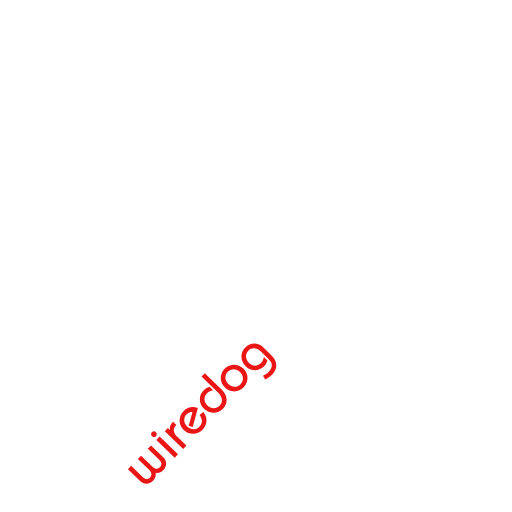
t = 0.00 s
t = 1.70 s: frame unchanged from t = 0.00 s, image omitted
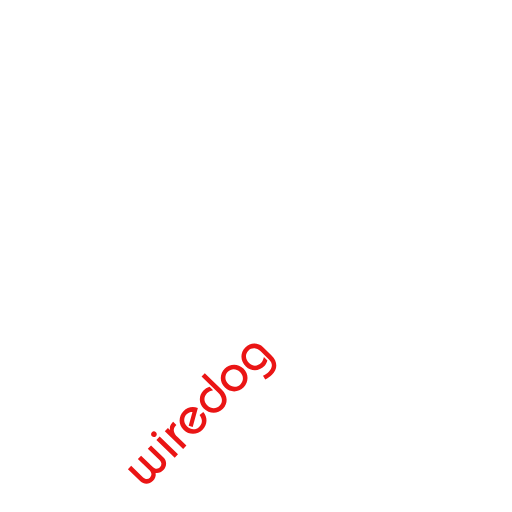
t = 1.90 s
t = 2.09 s: frame unchanged from t = 0.00 s, image omitted
t = 2.28 s: frame unchanged from t = 0.00 s, image omitted
t = 2.47 s: frame unchanged from t = 0.00 s, image omitted

The animated SVG that drew these frames (rendered in a browser with its animation timeline set to each time). Animation: 1 CSS @keyframes rule; one cycle of 2.47 s.

<?xml version="1.0" encoding="utf-8"?>
<svg x="0" y="0" width="125" height="125" viewBox="0 0 125 125" xmlns="http://www.w3.org/2000/svg">
    <g>
        <title>head</title>
        <path d="M45.44,91.667C31.833,91.5,12.4,77.6,12.4,59.4 c0-29.7,22.5-53.8,50.2-53.8c27.7,0,50.2,24.1,50.2,53.8c0,18.2-17.581,32.1-33.24,32.267" class="anim_5 black">
            <title>face</title>
        </path>
        <path d="M48.8,50.5c0,5.7-4.6,10.4-10.4,10.4c-5.7,0-10.4-4.6-10.4-10.4 c0-5.7,4.6-10.4,10.4-10.4C44.1,40.1,48.8,44.8,48.8,50.5z" class="anim_2 eye">
            <title>eye</title>
        </path>
        <path d="M54.4,66.5L62.6,74.7L 70.8,66.5Z" class="anim_1 black">
            <title>nose</title>
        </path>
        <path d="M 25.75 111.4 L 62.5 74.7 L 99.3 111.3" class="anim_0 black">
            <title>mouth</title>
        </path>
        <path d="M95.7,19c9.5,6.1,18,14.2,22.2,24.7 c1.199,3,2.5,6,3.199,9.1c2,9.1,2,18.5-0.5,27.5C118.2,88.9,113.9,96.9,107.9,103.6c-2.601,2.9-5.5,5.5-8.601,7.801" class="anim_3 black">
            <title>ear_r</title>
        </path>
        <path d="M29.3,19c-9.5,6.1-17.9,14.2-22.1,24.7 c-1.2,3-2.5,6-3.2,9.1c-2,9.1-2,18.5,0.5,27.5C6.9,88.9,11.2,96.9,17.2,103.6c2.6,2.9,5.5,5.5,8.6,7.801" class="anim_4 black">
            <title>ear_l</title>
        </path>
    </g>
    <g class="wiredog">
        <title>wiredog</title>
        <path d="M36.878,108.736l3.042,2.95c0.84,0.814,0.86,2.175-0.026,3.089c-0.489,0.505-1.183,0.809-1.901,0.691 c0.14,0.715-0.145,1.418-0.633,1.922c-0.887,0.915-2.247,0.936-3.087,0.121l-3.042-2.95l0.797-0.821l2.855,2.77 c0.569,0.553,1.24,0.588,1.711,0.104c0.516-0.533,0.553-1.168-0.213-1.91l-2.725-2.643l0.796-0.821l2.726,2.643 c0.765,0.742,1.398,0.687,1.914,0.155c0.471-0.485,0.414-1.156-0.154-1.709l-2.856-2.77L36.878,108.736z">
            <title>w</title>
        </path>
        <path d="M37.086,105.533c0.307-0.316,0.721-0.259,0.974-0.014c0.252,0.244,0.322,0.656,0.015,0.974 s-0.722,0.259-0.974,0.015C36.848,106.264,36.778,105.852,37.086,105.533z M42.661,111.736l-4.48-4.344l0.797-0.821l4.479,4.345 L42.661,111.736z">
            <title>i</title>
        </path>
        <path d="M40.235,105.274l0.761-0.784l0.513,0.498l0.019-0.02c-0.167-0.705,0.036-1.25,0.57-1.801l0.181-0.188 l0.784,0.761l-0.118,0.122c-0.77,0.793-0.736,1.729,0.478,2.906l2.091,2.027l-0.797,0.822L40.235,105.274z">
            <title>r</title>
        </path>
        <path d="M47.051,104.26l-0.979-0.298l0.913-3.406c-0.552,0.008-0.928,0.097-1.416,0.601 c-0.824,0.85-0.787,2.08,0.128,2.968s2.147,0.886,2.97,0.038c0.941-0.971,0.717-1.896,0.058-2.861l0.907-0.73 c1.096,1.242,1.068,3.062-0.181,4.352c-1.204,1.24-3.205,1.4-4.587,0.061c-1.381-1.339-1.283-3.345-0.079-4.586 c1.014-1.045,2.243-1.212,3.519-0.79L47.051,104.26z">
            <title>e</title>
        </path>
        <path d="M50,91.096l4.164,4.037c1.474,1.43,1.549,3.33,0.273,4.646c-1.412,1.455-3.365,1.229-4.691-0.057 c-1.25-1.213-1.242-3.162-0.129-4.31c0.434-0.448,0.943-0.787,1.548-0.962l0.858,0.832c-0.495,0.1-1.125,0.377-1.487,0.75 c-0.86,0.887-0.813,2.072,0.11,2.968c0.914,0.887,2.156,0.896,3.007,0.019c0.76-0.784,0.796-2.018-0.436-3.211l-4.014-3.893 L50,91.096z">
            <title>d</title>
        </path>
        <path d="M54.84,90.027c1.203-1.24,3.205-1.4,4.586-0.061c1.381,1.338,1.283,3.345,0.08,4.586 c-1.205,1.242-3.206,1.4-4.588,0.062C53.538,93.275,53.635,91.27,54.84,90.027z M58.722,93.793c0.823-0.85,0.786-2.08-0.128-2.968 c-0.916-0.888-2.147-0.886-2.971-0.037c-0.824,0.85-0.787,2.081,0.129,2.968C56.667,94.643,57.898,94.643,58.722,93.793z">
            <title>o</title>
        </path>
        <path d="M65.279,88.002c-0.131,0.471-0.426,1.035-0.725,1.344c-1.266,1.307-3.214,1.373-4.521,0.106 c-1.344-1.304-1.502-3.231-0.145-4.632c1.321-1.362,3.236-1.135,4.357-0.049l1.996,1.938c1.68,1.629,1.488,3.434,0.211,4.75 c-0.488,0.504-1.07,0.898-1.691,1.221l-0.555-0.92c0.51-0.303,1.02-0.604,1.428-1.024c0.715-0.737,1.184-1.876,0.092-2.935 l-2.09-2.026c-1.007-0.978-2.257-0.921-3-0.156c-0.951,0.98-0.638,2.208,0.239,3.058c0.878,0.852,2.08,0.75,2.905-0.1 c0.361-0.373,0.527-0.9,0.648-1.398L65.279,88.002z">
            <title>g</title>
        </path>
    </g>
    <g class="design">
        <title>design</title>
        <path d="M72.645,67.745l4.162,4.037c1.475,1.43,1.551,3.331,0.273,4.646c-1.412,1.456-3.363,1.229-4.689-0.056 c-1.25-1.213-1.242-3.162-0.131-4.311c0.436-0.447,0.945-0.787,1.549-0.961l0.859,0.832c-0.496,0.1-1.127,0.377-1.488,0.75 c-0.859,0.887-0.812,2.071,0.111,2.967c0.914,0.887,2.154,0.896,3.006,0.019c0.76-0.784,0.797-2.017-0.436-3.211l-4.014-3.892 L72.645,67.745z">
            <title>d</title>
        </path>
        <path d="M79.758,70.532l-0.979-0.298l0.912-3.406c-0.551,0.008-0.928,0.097-1.416,0.601c-0.822,0.849-0.787,2.081,0.129,2.968 c0.914,0.887,2.146,0.887,2.971,0.037c0.941-0.971,0.715-1.896,0.057-2.86l0.908-0.731c1.094,1.243,1.066,3.064-0.182,4.352 c-1.203,1.24-3.205,1.4-4.586,0.062c-1.381-1.34-1.283-3.347-0.08-4.588c1.014-1.045,2.242-1.211,3.518-0.789L79.758,70.532z">
            <title>e</title>
        </path>
        <path d="M84.041,67.496l2.227-2.295c0.371-0.383,0.365-0.676,0.086-0.948c-0.82-0.796-3.246,2.339-4.795,0.837 c-0.793-0.77-0.68-1.728,0.271-2.708l1.873-1.932l0.783,0.76l-2.01,2.073c-0.389,0.4-0.393,0.63-0.123,0.91 c0.766,0.762,3.189-2.392,4.795-0.836c0.85,0.824,0.672,1.811-0.098,2.604l-2.227,2.296L84.041,67.496z">
            <title>s</title>
        </path>
        <path d="M83.875,57.286c0.307-0.317,0.721-0.26,0.975-0.015c0.252,0.244,0.322,0.657,0.014,0.975 c-0.307,0.317-0.721,0.259-0.973,0.015C83.637,58.015,83.566,57.603,83.875,57.286z M89.449,63.488l-4.479-4.344l0.795-0.821 l4.48,4.344L89.449,63.488z">
            <title>i</title>
        </path>
        <path d="M94.457,57.913c-0.131,0.471-0.426,1.037-0.725,1.345c-1.266,1.306-3.215,1.374-4.521,0.106 c-1.344-1.303-1.502-3.232-0.145-4.631c1.322-1.363,3.236-1.135,4.357-0.049l1.996,1.937c1.68,1.629,1.488,3.434,0.211,4.75 c-0.488,0.504-1.07,0.899-1.691,1.221l-0.555-0.919c0.51-0.303,1.02-0.604,1.428-1.025c0.715-0.737,1.184-1.875,0.092-2.934 l-2.09-2.027c-1.008-0.978-2.258-0.921-3-0.156c-0.951,0.98-0.637,2.207,0.24,3.058c0.877,0.851,2.08,0.75,2.904-0.1 c0.361-0.373,0.527-0.9,0.648-1.398L94.457,57.913z">
            <title>g</title>
        </path>
        <path d="M96.545,56.171l-2.613-2.535c-1.176-1.14-1.162-2.722-0.104-3.813c1.059-1.092,2.639-1.153,3.814-0.014l2.613,2.535 l-0.797,0.821l-2.613-2.535c-0.689-0.669-1.664-0.636-2.234-0.047c-0.57,0.588-0.574,1.562,0.117,2.231l2.613,2.535L96.545,56.171z">
            <title>n</title>
        </path>
    </g>
    <style>
        path {
            stroke-width: 1.4px; 
            stroke-linecap: round
        }

        .black { 
            fill: none; 
            stroke: white; 
            stroke-linecap: round; 
            stroke-linejoin: round
        }

        .eye {
            fill: none;
            stroke: white 
        }

        .wiredog { 
            fill:#EA1515 
        }

        .design {
            fill: white;
        }

        .anim_0 {
            stroke-dasharray: 104 106;
            stroke-dashoffset: 105;
            animation: drawing 301ms 447ms ease-out forwards;
        }
        .anim_1 {
            stroke-dasharray: 40 42;
            stroke-dashoffset: 41;
            animation: drawing 482ms 0ms ease-out forwards;
        }
        .anim_2 {
            stroke-dasharray: 66 68;
            stroke-dashoffset: 67;
            animation: drawing 192ms 1704ms ease-out forwards;
        }
        .anim_3,
        .anim_4 {
            stroke-dasharray: 110 112;
            stroke-dashoffset: 111;
            animation: drawing 318ms 1357ms ease-out forwards;
        }
        .anim_5 {
            stroke-dasharray: 265 267;
            stroke-dashoffset: 266;
            animation: drawing 763ms 614ms ease-out forwards;
        }
        
        @keyframes drawing { 100% { stroke-dashoffset: 0 } }
    </style>
</svg>